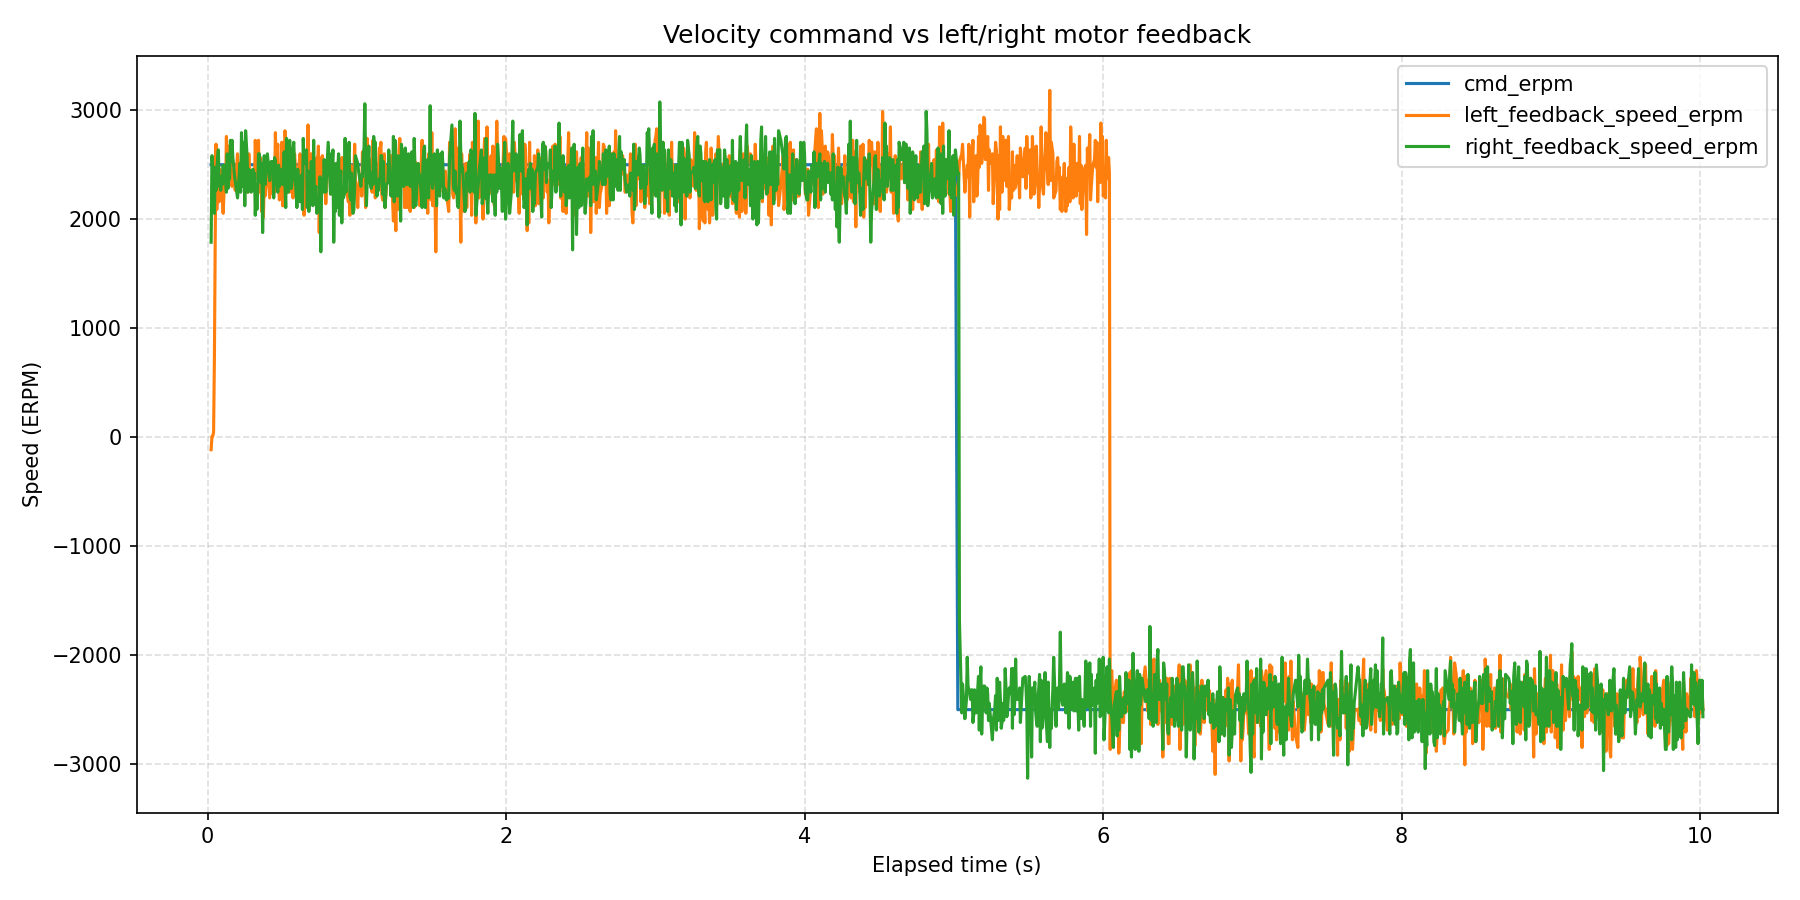

Values plotted in this chart, from the file beside it:
wall_time_iso, wall_time_epoch_s, elapsed_s, phase_index, phase_command_erpm, phase_duration_s, sample_index, command_erpm, left_motor_id, left_motor_label, left_feedback_position_deg, left_feedback_speed_erpm, left_feedback_current_amps, left_feedback_temperature_c, left_feedback_error_code, left_feedback_error_description, right_motor_id, right_motor_label, right_feedback_position_deg, right_feedback_speed_erpm, right_feedback_current_amps, right_feedback_temperature_c, right_feedback_error_code, right_feedback_error_description
2026-08-12T11:02:58.337, 1786525378, 0.02432, 1, 2500, 5, 1, 2500, 0x01, left, 82.83, -115, 0.003663, 22, 0, No fault, 0x02, right, 82.98, 1789, 2.458, 22, 0, No fault
2026-08-12T11:02:58.343, 1786525378, 0.02992, 1, 2500, 5, 2, 2500, 0x01, left, 82.83, 9, -0.01099, 22, 0, No fault, 0x02, right, 84.53, 2583, 0.2088, 22, 0, No fault
2026-08-12T11:02:58.348, 1786525378, 0.03537, 1, 2500, 5, 3, 2500, 0x01, left, 66.5, 9, -0.01832, 23, 0, No fault, 0x02, right, 85.38, 2459, 0.0989, 22, 0, No fault
2026-08-12T11:02:58.354, 1786525378, 0.04078, 1, 2500, 5, 4, 2500, 0x01, left, 82.83, 44, -0.01099, 22, 0, No fault, 0x02, right, 86.24, 2354, 0.1136, 22, 0, No fault
2026-08-12T11:02:58.359, 1786525378, 0.0462, 1, 2500, 5, 5, 2500, 0x01, left, 66.54, 714, 1.784, 23, 0, No fault, 0x02, right, 87.09, 2054, 0.09158, 22, 0, No fault
2026-08-12T11:02:58.365, 1786525378, 0.05157, 1, 2500, 5, 6, 2500, 0x01, left, 82.98, 1789, 2.458, 22, 0, No fault, 0x02, right, 87.94, 2477, 0.1209, 22, 0, No fault
2026-08-12T11:02:58.370, 1786525378, 0.05688, 1, 2500, 5, 7, 2500, 0x01, left, 67.18, 2688, 0.1282, 23, 0, No fault, 0x02, right, 88.82, 2265, 0.0696, 22, 0, No fault
2026-08-12T11:02:58.375, 1786525378, 0.06217, 1, 2500, 5, 8, 2500, 0x01, left, 83.74, 2089, -0.6264, 22, 0, No fault, 0x02, right, 89.67, 2424, 0.1136, 22, 0, No fault
2026-08-12T11:02:58.380, 1786525378, 0.06746, 1, 2500, 5, 9, 2500, 0x01, left, 68.1, 2459, 0.04762, 23, 0, No fault, 0x02, right, 90.54, 2565, 0.1136, 22, 0, No fault
2026-08-12T11:02:58.386, 1786525378, 0.07274, 1, 2500, 5, 10, 2500, 0x01, left, 84.53, 2583, 0.2088, 22, 0, No fault, 0x02, right, 91.42, 2636, 0.1136, 22, 0, No fault
2026-08-12T11:02:58.391, 1786525378, 0.07803, 1, 2500, 5, 11, 2500, 0x01, left, 68.88, 2160, 0.2088, 23, 0, No fault, 0x02, right, 92.27, 2301, 0.07692, 22, 0, No fault
2026-08-12T11:02:58.396, 1786525378, 0.08335, 1, 2500, 5, 12, 2500, 0x01, left, 85.38, 2459, 0.0989, 22, 0, No fault, 0x02, right, 93.12, 2389, 0.08425, 22, 0, No fault
2026-08-12T11:02:58.402, 1786525378, 0.08869, 1, 2500, 5, 13, 2500, 0x01, left, 69.78, 2406, 0.1502, 23, 0, No fault, 0x02, right, 94, 2265, 0.09158, 22, 0, No fault
2026-08-12T11:02:58.407, 1786525378, 0.09407, 1, 2500, 5, 14, 2500, 0x01, left, 86.24, 2354, 0.1136, 22, 0, No fault, 0x02, right, 94.87, 2389, 0.08425, 22, 0, No fault
2026-08-12T11:02:58.412, 1786525378, 0.09943, 1, 2500, 5, 15, 2500, 0x01, left, 70.72, 2195, 0.1136, 23, 0, No fault, 0x02, right, 95.74, 2318, 0.09158, 22, 0, No fault
2026-08-12T11:02:58.418, 1786525378, 0.1047, 1, 2500, 5, 16, 2500, 0x01, left, 87.09, 2054, 0.09158, 22, 0, No fault, 0x02, right, 96.62, 2495, 0.0989, 22, 0, No fault
2026-08-12T11:02:58.423, 1786525378, 0.1102, 1, 2500, 5, 17, 2500, 0x01, left, 71.59, 2230, 0.07692, 23, 0, No fault, 0x02, right, 97.47, 2371, 0.08425, 22, 0, No fault
2026-08-12T11:02:58.429, 1786525378, 0.1157, 1, 2500, 5, 18, 2500, 0x01, left, 72.51, 2442, 0.1062, 23, 0, No fault, 0x02, right, 98.35, 2495, 0.06227, 22, 0, No fault
2026-08-12T11:02:58.434, 1786525378, 0.121, 1, 2500, 5, 19, 2500, 0x01, left, 88.82, 2265, 0.0696, 22, 0, No fault, 0x02, right, 99.22, 2336, 0.09158, 22, 0, No fault
2026-08-12T11:02:58.440, 1786525378, 0.1267, 1, 2500, 5, 20, 2500, 0x01, left, 73.43, 2759, 0.08425, 23, 0, No fault, 0x02, right, 101, 2248, 0.07692, 22, 0, No fault
2026-08-12T11:02:58.445, 1786525378, 0.1322, 1, 2500, 5, 21, 2500, 0x01, left, 89.67, 2424, 0.1136, 22, 0, No fault, 0x02, right, 101.8, 2600, 0.1209, 22, 0, No fault
2026-08-12T11:02:58.451, 1786525378, 0.1376, 1, 2500, 5, 22, 2500, 0x01, left, 74.28, 2671, 0.1062, 23, 0, No fault, 0x02, right, 102.7, 2283, 0.0696, 22, 0, No fault
2026-08-12T11:02:58.456, 1786525378, 0.143, 1, 2500, 5, 23, 2500, 0x01, left, 90.54, 2565, 0.1136, 22, 0, No fault, 0x02, right, 103.5, 2371, 0.08425, 22, 0, No fault
2026-08-12T11:02:58.461, 1786525378, 0.1483, 1, 2500, 5, 24, 2500, 0x01, left, 75.13, 2406, 0.0989, 23, 0, No fault, 0x02, right, 104.4, 2371, 0.08425, 22, 0, No fault
2026-08-12T11:02:58.467, 1786525378, 0.1536, 1, 2500, 5, 25, 2500, 0x01, left, 91.42, 2636, 0.1136, 22, 0, No fault, 0x02, right, 105.3, 2724, 0.09158, 22, 0, No fault
2026-08-12T11:02:58.472, 1786525378, 0.159, 1, 2500, 5, 26, 2500, 0x01, left, 76.01, 2424, 0.07692, 23, 0, No fault, 0x02, right, 106.1, 2530, 0.08425, 22, 0, No fault
2026-08-12T11:02:58.477, 1786525378, 0.1643, 1, 2500, 5, 27, 2500, 0x01, left, 92.27, 2301, 0.07692, 22, 0, No fault, 0x02, right, 107, 2724, 0.0696, 22, 0, No fault
2026-08-12T11:02:58.483, 1786525378, 0.1696, 1, 2500, 5, 28, 2500, 0x01, left, 76.86, 2371, 0.1062, 23, 0, No fault, 0x02, right, 107.9, 2565, 0.07692, 22, 0, No fault
2026-08-12T11:02:58.488, 1786525378, 0.1749, 1, 2500, 5, 29, 2500, 0x01, left, 93.12, 2389, 0.08425, 22, 0, No fault, 0x02, right, 108.7, 2495, 0.09158, 22, 0, No fault
2026-08-12T11:02:58.493, 1786525378, 0.1803, 1, 2500, 5, 30, 2500, 0x01, left, 77.73, 2459, 0.08425, 23, 0, No fault, 0x02, right, 109.6, 2406, 0.0989, 22, 0, No fault
2026-08-12T11:02:58.499, 1786525378, 0.1856, 1, 2500, 5, 31, 2500, 0x01, left, 94, 2265, 0.09158, 22, 0, No fault, 0x02, right, 110.5, 2354, 0.0696, 22, 0, No fault
2026-08-12T11:02:58.514, 1786525379, 0.2012, 1, 2500, 5, 32, 2500, 0x01, left, 79.46, 2600, 0.09158, 23, 0, No fault, 0x02, right, 113.9, 2195, 0.09158, 22, 0, No fault
2026-08-12T11:02:58.525, 1786525379, 0.2116, 1, 2500, 5, 33, 2500, 0x01, left, 95.74, 2318, 0.09158, 22, 0, No fault, 0x02, right, 114.8, 2389, 0.0989, 22, 0, No fault
2026-08-12T11:02:58.530, 1786525379, 0.2169, 1, 2500, 5, 34, 2500, 0x01, left, 96.62, 2495, 0.0989, 22, 0, No fault, 0x02, right, 115.7, 2512, 0.09158, 22, 0, No fault
2026-08-12T11:02:58.535, 1786525379, 0.2222, 1, 2500, 5, 35, 2500, 0x01, left, 81.19, 2318, 0.1136, 23, 0, No fault, 0x02, right, 116.6, 2248, 0.04029, 22, 0, No fault
2026-08-12T11:02:58.541, 1786525379, 0.2277, 1, 2500, 5, 36, 2500, 0x01, left, 97.47, 2371, 0.08425, 22, 0, No fault, 0x02, right, 117.4, 2794, 0.1648, 22, 0, No fault
2026-08-12T11:02:58.546, 1786525379, 0.2332, 1, 2500, 5, 37, 2500, 0x01, left, 82.08, 2600, 0.0989, 23, 0, No fault, 0x02, right, 118.3, 2547, 0.1136, 22, 0, No fault
2026-08-12T11:02:58.552, 1786525379, 0.2386, 1, 2500, 5, 38, 2500, 0x01, left, 98.35, 2495, 0.06227, 22, 0, No fault, 0x02, right, 119.2, 2301, 0.06227, 22, 0, No fault
2026-08-12T11:02:58.557, 1786525379, 0.2444, 1, 2500, 5, 39, 2500, 0x01, left, 82.96, 2495, 0.08425, 23, 0, No fault, 0x02, right, 120.9, 2706, 0.0989, 22, 0, No fault
2026-08-12T11:02:58.563, 1786525379, 0.2498, 1, 2500, 5, 40, 2500, 0x01, left, 99.22, 2336, 0.09158, 22, 0, No fault, 0x02, right, 121.8, 2124, 0.07692, 22, 0, No fault
2026-08-12T11:02:58.568, 1786525379, 0.2552, 1, 2500, 5, 41, 2500, 0x01, left, 83.81, 2495, 0.06227, 23, 0, No fault, 0x02, right, 122.7, 2812, 0.09158, 22, 0, No fault
2026-08-12T11:02:58.574, 1786525379, 0.2605, 1, 2500, 5, 42, 2500, 0x01, left, 100.1, 2248, 0.0696, 22, 0, No fault, 0x02, right, 123.5, 2688, 0.0696, 22, 0, No fault
2026-08-12T11:02:58.579, 1786525379, 0.2657, 1, 2500, 5, 43, 2500, 0x01, left, 84.68, 2459, 0.07692, 23, 0, No fault, 0x02, right, 124.4, 2565, 0.1355, 22, 0, No fault
2026-08-12T11:02:58.584, 1786525379, 0.2712, 1, 2500, 5, 44, 2500, 0x01, left, 101, 2248, 0.07692, 22, 0, No fault, 0x02, right, 125.3, 2248, 0.07692, 22, 0, No fault
2026-08-12T11:02:58.590, 1786525379, 0.277, 1, 2500, 5, 45, 2500, 0x01, left, 101.8, 2600, 0.1209, 22, 0, No fault, 0x02, right, 126.1, 2459, 0.0989, 22, 0, No fault
2026-08-12T11:02:58.595, 1786525379, 0.2823, 1, 2500, 5, 46, 2500, 0x01, left, 86.39, 2354, 0.08425, 23, 0, No fault, 0x02, right, 127, 2424, 0.09158, 22, 0, No fault
2026-08-12T11:02:58.601, 1786525379, 0.2877, 1, 2500, 5, 47, 2500, 0x01, left, 102.7, 2283, 0.0696, 22, 0, No fault, 0x02, right, 127.9, 2424, 0.08425, 22, 0, No fault
2026-08-12T11:02:58.606, 1786525379, 0.2931, 1, 2500, 5, 48, 2500, 0x01, left, 87.26, 2371, 0.07692, 23, 0, No fault, 0x02, right, 128.7, 2248, 0.0696, 22, 0, No fault
2026-08-12T11:02:58.611, 1786525379, 0.2984, 1, 2500, 5, 49, 2500, 0x01, left, 103.5, 2371, 0.08425, 22, 0, No fault, 0x02, right, 129.6, 2265, 0.0989, 22, 0, No fault
2026-08-12T11:02:58.617, 1786525379, 0.3039, 1, 2500, 5, 50, 2500, 0x01, left, 88.12, 2283, 0.0696, 23, 0, No fault, 0x02, right, 130.5, 2459, 0.07692, 22, 0, No fault
2026-08-12T11:02:58.622, 1786525379, 0.3093, 1, 2500, 5, 51, 2500, 0x01, left, 104.4, 2371, 0.08425, 22, 0, No fault, 0x02, right, 131.3, 2371, 0.08425, 22, 0, No fault
2026-08-12T11:02:58.628, 1786525379, 0.3147, 1, 2500, 5, 52, 2500, 0x01, left, 88.99, 2283, 0.07692, 23, 0, No fault, 0x02, right, 132.2, 2424, 0.1062, 22, 0, No fault
2026-08-12T11:02:58.633, 1786525379, 0.3201, 1, 2500, 5, 53, 2500, 0x01, left, 105.3, 2724, 0.09158, 22, 0, No fault, 0x02, right, 133, 2036, 0.0696, 22, 0, No fault
2026-08-12T11:02:58.639, 1786525379, 0.3255, 1, 2500, 5, 54, 2500, 0x01, left, 89.86, 2459, 0.0989, 23, 0, No fault, 0x02, right, 133.9, 2265, 0.1136, 22, 0, No fault
2026-08-12T11:02:58.644, 1786525379, 0.331, 1, 2500, 5, 55, 2500, 0x01, left, 106.1, 2530, 0.08425, 22, 0, No fault, 0x02, right, 134.8, 2089, 0.1062, 22, 0, No fault
2026-08-12T11:02:58.649, 1786525379, 0.3364, 1, 2500, 5, 56, 2500, 0x01, left, 90.72, 2371, 0.07692, 23, 0, No fault, 0x02, right, 136.5, 2283, 0.0989, 22, 0, No fault
2026-08-12T11:02:58.655, 1786525379, 0.3418, 1, 2500, 5, 57, 2500, 0x01, left, 107, 2724, 0.0696, 22, 0, No fault, 0x02, right, 137.4, 2600, 0.07692, 22, 0, No fault
2026-08-12T11:02:58.660, 1786525379, 0.3473, 1, 2500, 5, 58, 2500, 0x01, left, 91.57, 2248, 0.07692, 23, 0, No fault, 0x02, right, 138.3, 2600, 0.1136, 22, 0, No fault
2026-08-12T11:02:58.666, 1786525379, 0.3527, 1, 2500, 5, 59, 2500, 0x01, left, 107.9, 2565, 0.07692, 22, 0, No fault, 0x02, right, 139.1, 2512, 0.1136, 22, 0, No fault
2026-08-12T11:02:58.671, 1786525379, 0.3584, 1, 2500, 5, 60, 2500, 0x01, left, 92.44, 2547, 0.05495, 23, 0, No fault, 0x02, right, 140.1, 2336, 0.07692, 22, 0, No fault
... 1,660 more rows
